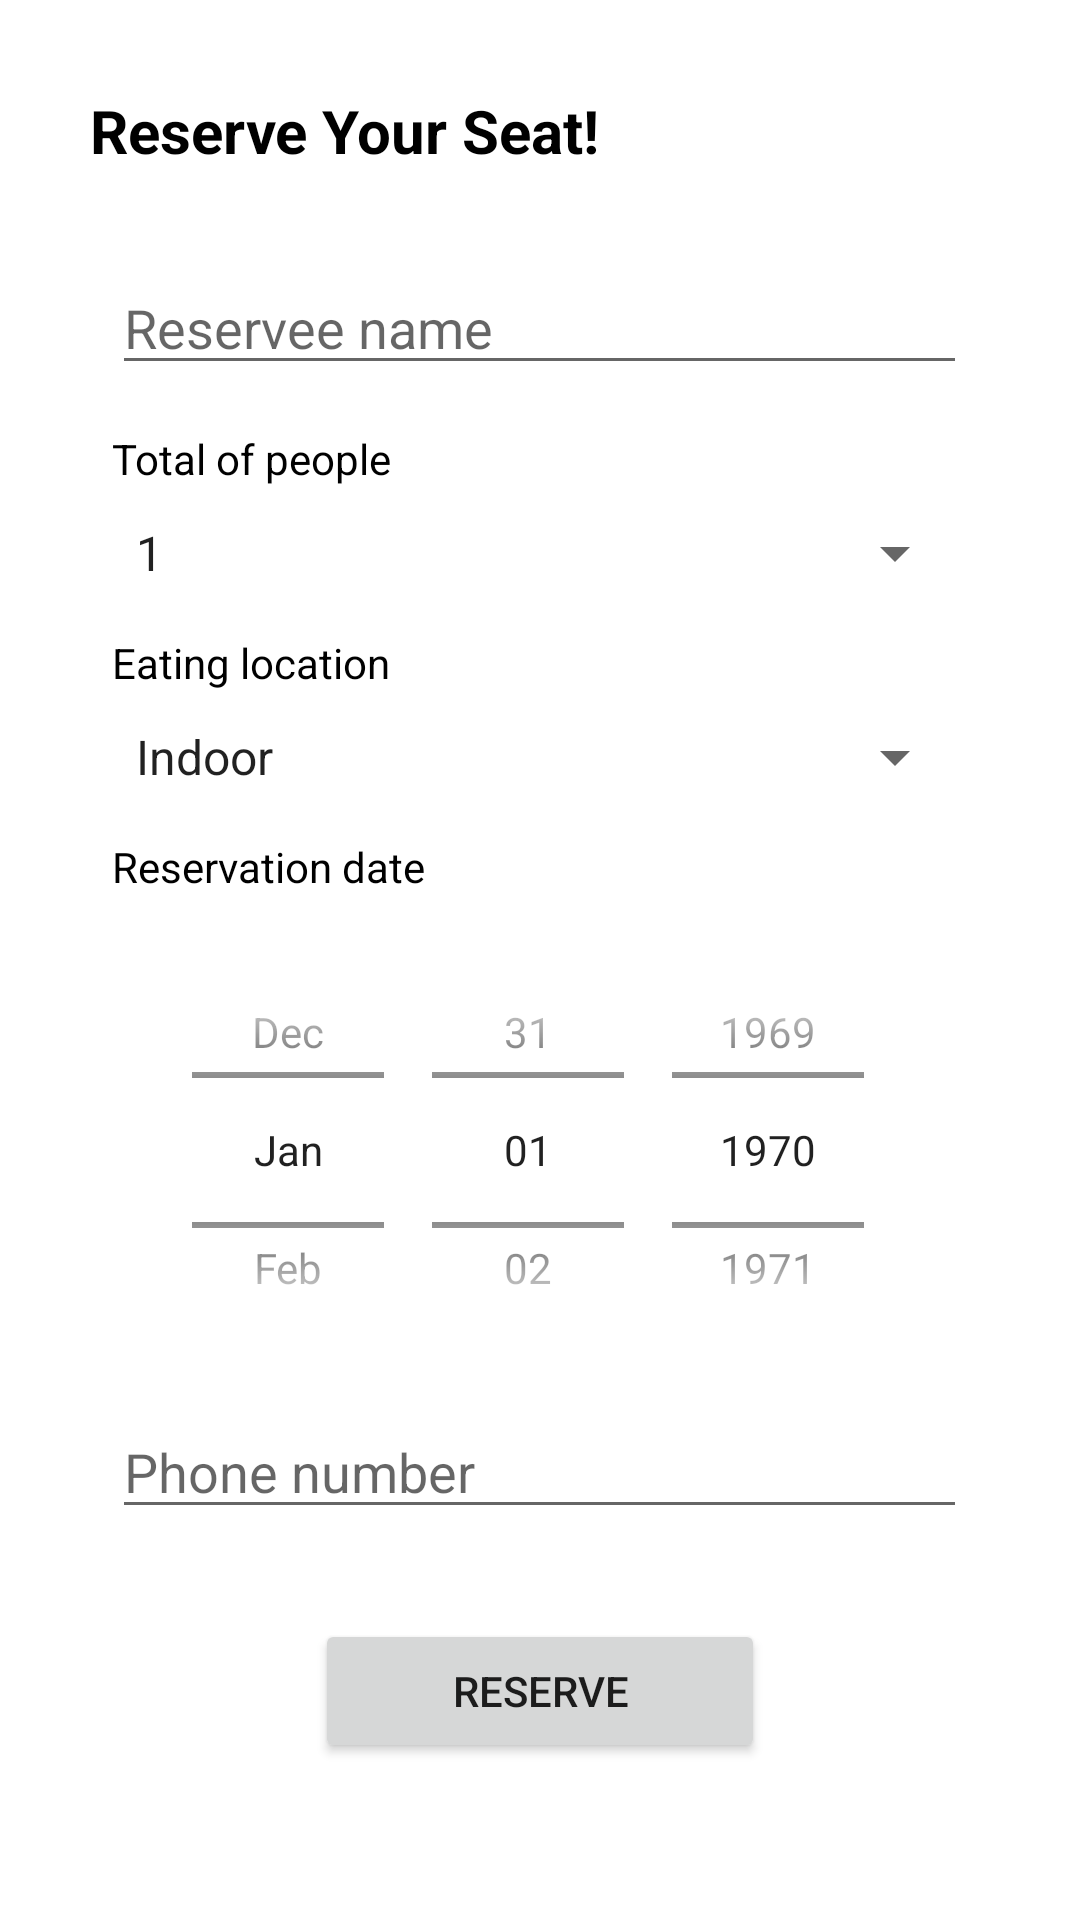

Layout XML and referenced resources for this Android screen:
<!-- AndroidManifest.xml: application theme Theme.MCSProject -->
<!-- res/layout/activity_reserve.xml -->
<?xml version="1.0" encoding="utf-8"?>
<RelativeLayout xmlns:android="http://schemas.android.com/apk/res/android"
    xmlns:app="http://schemas.android.com/apk/res-auto"
    xmlns:tools="http://schemas.android.com/tools"
    android:layout_width="match_parent"
    android:layout_height="match_parent"
    tools:context=".Reserve">

    <ScrollView
        android:layout_width="match_parent"
        android:layout_height="wrap_content">

        <RelativeLayout
            android:layout_width="match_parent"
            android:layout_height="wrap_content">

            <TextView
            android:id="@+id/tv_reserve"
            android:layout_width="match_parent"
            android:layout_height="wrap_content"
            android:text="Reserve Your Seat!"
            android:textSize="20sp"
            android:textStyle="bold"
            android:textColor="@color/black"
            android:layout_margin="30dp"
            />

            <EditText
                android:id="@+id/input_nama"
                android:layout_below="@id/tv_reserve"
                android:layout_marginLeft="20dp"
                android:layout_marginRight="20dp"
                android:layout_marginBottom="5dp"
                android:layout_width="285dp"
                android:layout_height="wrap_content"
                android:layout_centerHorizontal="true"
                android:hint="Reservee name"
                android:inputType="textPersonName" />

            <TextView
                android:id="@+id/tv_orang"
                android:layout_marginTop="10dp"
                android:layout_marginLeft="20dp"
                android:layout_marginRight="20dp"
                android:layout_marginBottom="10dp"
                android:layout_width="285dp"
                android:layout_below="@id/input_nama"
                android:layout_height="wrap_content"
                android:layout_centerHorizontal="true"
                android:text="Total of people"
                android:textColor="@color/black"
                />

            <Spinner
                android:id="@+id/total_orang"
                android:layout_marginLeft="20dp"
                android:layout_marginRight="20dp"
                android:layout_marginBottom="5dp"
                android:layout_below="@+id/tv_orang"
                android:layout_width="285dp"
                android:layout_height="wrap_content"
                android:layout_centerHorizontal="true"
                android:entries="@array/pilihanJumlahOrang"
                android:ems="10"
                />

            <TextView
                android:id="@+id/tv_spot"
                android:layout_marginTop="10dp"
                android:layout_marginLeft="20dp"
                android:layout_marginRight="20dp"
                android:layout_marginBottom="10dp"
                android:layout_width="285dp"
                android:layout_below="@id/total_orang"
                android:layout_height="wrap_content"
                android:layout_centerHorizontal="true"
                android:text="Eating location"
                android:textColor="@color/black"
                />

            <Spinner
                android:id="@+id/posisi_duduk"
                android:layout_marginLeft="20dp"
                android:layout_marginRight="20dp"
                android:layout_marginBottom="5dp"
                android:layout_below="@+id/tv_spot"
                android:layout_width="285dp"
                android:layout_height="wrap_content"
                android:layout_centerHorizontal="true"
                android:entries="@array/pilihanTempatDuduk"
                android:ems="10"
                />

            <TextView
                android:id="@+id/tv_date"
                android:layout_marginTop="10dp"
                android:layout_marginLeft="20dp"
                android:layout_marginRight="20dp"
                android:layout_marginBottom="10dp"
                android:layout_width="285dp"
                android:layout_below="@id/posisi_duduk"
                android:layout_height="wrap_content"
                android:layout_centerHorizontal="true"
                android:text="Reservation date"
                android:textColor="@color/black"
                />

            <DatePicker
                android:layout_width="match_parent"
                android:layout_height="150dp"
                android:layout_marginRight="50dp"
                android:layout_marginLeft="50dp"
                android:datePickerMode="spinner"
                android:calendarViewShown="false"
                android:layout_gravity="center"
                android:id="@+id/dp_reservation"
                android:layout_below="@id/tv_date"/>


            <EditText
                android:id="@+id/input_telp"
                android:layout_below="@id/dp_reservation"
                android:layout_margin="10dp"
                android:layout_width="285dp"
                android:layout_height="wrap_content"
                android:layout_centerHorizontal="true"
                android:hint="Phone number"
                android:inputType="phone" />

            <Button
                android:id="@+id/btn_reserve"
                android:layout_margin="20dp"
                android:layout_width="150dp"
                android:layout_height="wrap_content"
                android:layout_below="@id/input_telp"
                android:layout_centerHorizontal="true"
                android:text="Reserve" />

        </RelativeLayout>
    </ScrollView>
</RelativeLayout>
<!-- resources referenced by this layout -->
<resources>
  <string-array name="pilihanJumlahOrang">
          <item>1</item>
          <item>2</item>
          <item>3</item>
          <item>4</item>
          <item>5</item>
          <item>6</item>
          <item>7</item>
          <item>8</item>
      </string-array>
  <string-array name="pilihanTempatDuduk">
          <item>Indoor</item>
          <item>Outdoor</item>
      </string-array>
  <style name="Theme.MCSProject" parent="Theme.MaterialComponents.DayNight.DarkActionBar">
          
          <item name="colorPrimary">@color/purple_500</item>
          <item name="colorPrimaryVariant">@color/purple_700</item>
          <item name="colorOnPrimary">@color/white</item>
          
          <item name="colorSecondary">@color/teal_200</item>
          <item name="colorSecondaryVariant">@color/teal_700</item>
          <item name="colorOnSecondary">@color/black</item>
          
          <item name="android:statusBarColor" tools:targetApi="l">?attr/colorPrimaryVariant</item>
          
      </style>
  <!-- not gathered from this repository: default colours our renderer supplied (Android Studio template values) -->
  <color name="purple_500">#FF6200EE</color>
  <color name="purple_700">#FF3700B3</color>
  <color name="teal_200">#FF03DAC5</color>
  <color name="teal_700">#FF018786</color>
  <color name="black">#FF000000</color>
  <color name="white">#FFFFFFFF</color>
</resources>
